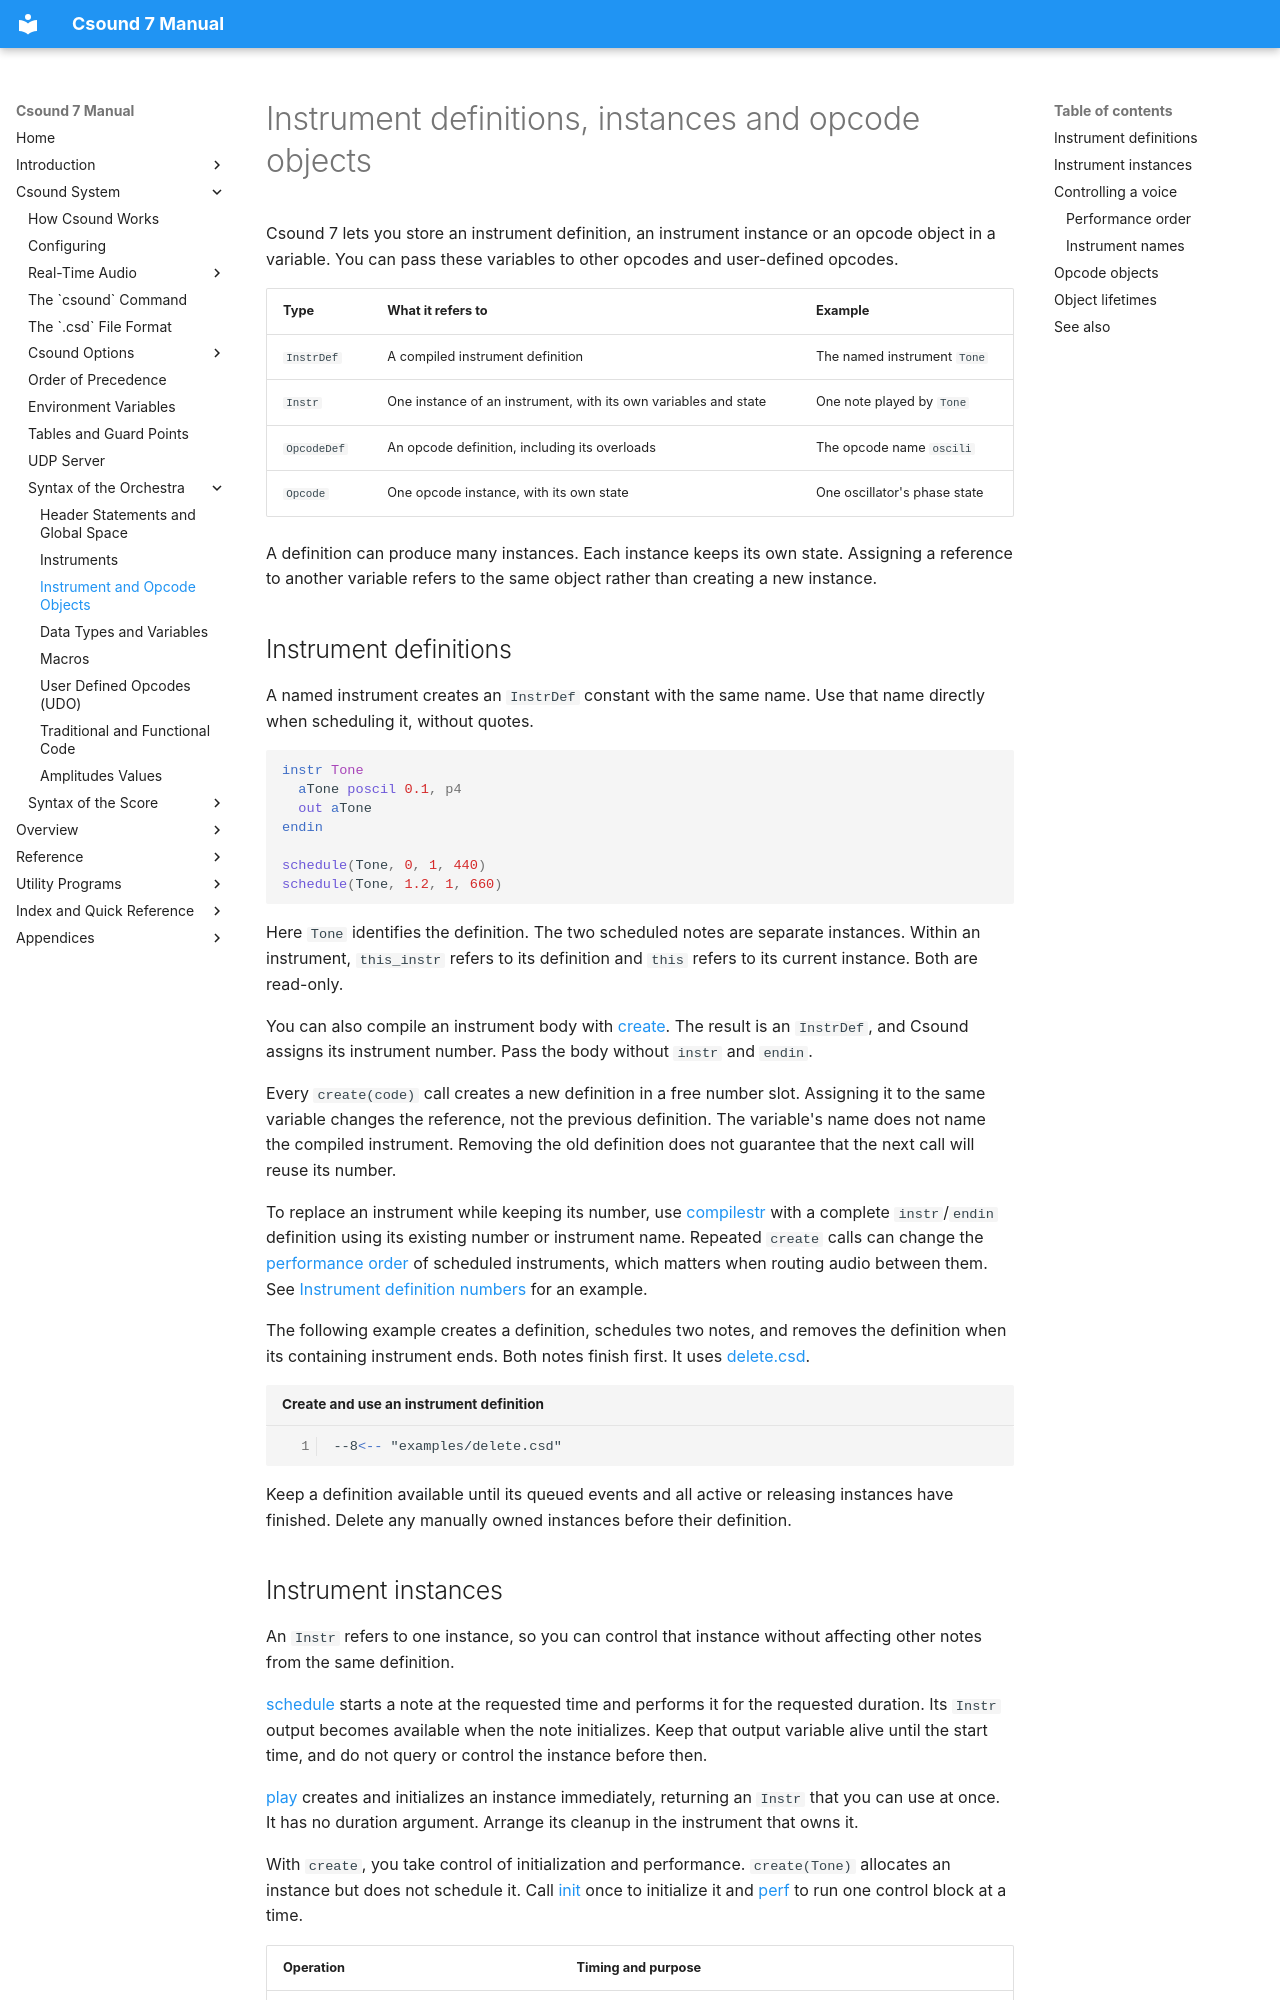

repository: PasqualeMainolfi/csound_manual · page: orch/instrument-and-opcode-objects/index.html · generator: mkdocs

# Instrument definitions, instances and opcode objects

Csound 7 lets you store an instrument definition, an instrument instance or an opcode object in a variable. You can pass these variables to other opcodes and user-defined opcodes.

| Type | What it refers to | Example |
| --- | --- | --- |
| `InstrDef` | A compiled instrument definition | The named instrument `Tone` |
| `Instr` | One instance of an instrument, with its own variables and state | One note played by `Tone` |
| `OpcodeDef` | An opcode definition, including its overloads | The opcode name `oscili` |
| `Opcode` | One opcode instance, with its own state | One oscillator's phase state |

A definition can produce many instances. Each instance keeps its own state. Assigning a reference to another variable refers to the same object rather than creating a new instance.

## Instrument definitions

A named instrument creates an `InstrDef` constant with the same name. Use that name directly when scheduling it, without quotes.

``` csound-orc
instr Tone
  aTone poscil 0.1, p4
  out aTone
endin

schedule(Tone, 0, 1, 440)
schedule(Tone, 1.2, 1, 660)
```

Here `Tone` identifies the definition. The two scheduled notes are separate instances. Within an instrument, `this_instr` refers to its definition and `this` refers to its current instance. Both are read-only.

You can also compile an instrument body with [create](../opcodes/create.md). The result is an `InstrDef`, and Csound assigns its instrument number. Pass the body without `instr` and `endin`.

Every `create(code)` call creates a new definition in a free number slot. Assigning it to the same variable changes the reference, not the previous definition. The variable's name does not name the compiled instrument. Removing the old definition does not guarantee that the next call will reuse its number.

To replace an instrument while keeping its number, use [compilestr](../opcodes/compilestr.md) with a complete `instr`/`endin` definition using its existing number or instrument name. Repeated `create` calls can change the [performance order](instruments.md) of scheduled instruments, which matters when routing audio between them. See [Instrument definition numbers](../opcodes/create.md#instrument-definition-numbers) for an example.

The following example creates a definition, schedules two notes, and removes the definition when its containing instrument ends. Both notes finish first. It uses [delete.csd](../examples/delete.csd).

``` csound-csd title="Create and use an instrument definition" linenums="1"
--8<-- "examples/delete.csd"
```

Keep a definition available until its queued events and all active or releasing instances have finished. Delete any manually owned instances before their definition.
